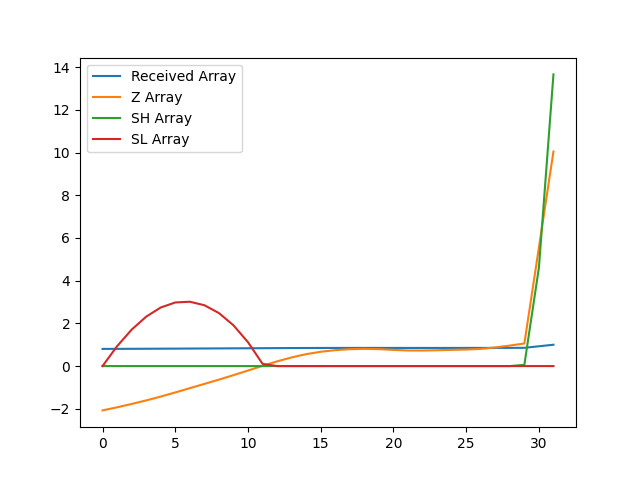

Data behind this chart, as committed beside it:
, index, year, val, Received Array, Z Array, SH Array, SL Array
0, 11714, 1990, 15278, 0.8043, -2.076, 0.0, 0.0
1, 11717, 1991, 15322, 0.8066, -1.931, 0.0, 0.9314
2, 11720, 1992, 15370, 0.8092, -1.775, 0.0, 1.707
3, 11723, 1993, 15421, 0.8118, -1.609, 0.0, 2.315
4, 11726, 1994, 15476, 0.8147, -1.43, 0.0, 2.745
5, 11729, 1995, 15536, 0.8179, -1.235, 0.0, 2.98
6, 11732, 1996, 15597, 0.8211, -1.035, 0.0, 3.014
7, 11735, 1997, 15658, 0.8243, -0.8359, 0.0, 2.85
8, 11738, 1998, 15720, 0.8276, -0.6341, 0.0, 2.484
9, 11741, 1999, 15784, 0.8309, -0.4253, 0.0, 1.91
10, 11744, 2000, 15851, 0.8344, -0.2077, 0.0, 1.117
11, 11747, 2001, 15918, 0.838, 0.01227, 0.0, 0.105
12, 11750, 2002, 15982, 0.8414, 0.2203, 0.0, 0.0
13, 11753, 2003, 16039, 0.8443, 0.4054, 0.0, 0.0
14, 11756, 2004, 16086, 0.8468, 0.5588, 0.0, 0.0
15, 11759, 2005, 16120, 0.8486, 0.6706, 0.0, 0.0
16, 11762, 2006, 16143, 0.8498, 0.7459, 0.0, 0.0
17, 11765, 2007, 16157, 0.8506, 0.7909, 0.0, 0.0
18, 11768, 2008, 16161, 0.8508, 0.8055, 0.0, 0.0
19, 11771, 2009, 16157, 0.8506, 0.7923, 0.0, 0.0
20, 11774, 2010, 16147, 0.85, 0.758, 0.0, 0.0
21, 11777, 2011, 16138, 0.8496, 0.7308, 0.0, 0.0
22, 11780, 2012, 16138, 0.8496, 0.7291, 0.0, 0.0
23, 11783, 2013, 16142, 0.8498, 0.7418, 0.0, 0.0
24, 11786, 2014, 16147, 0.8501, 0.7598, 0.0, 0.0
25, 11789, 2015, 16152, 0.8503, 0.7744, 0.0, 0.0
26, 11792, 2016, 16161, 0.8508, 0.8058, 0.0, 0.0
27, 11795, 2017, 16182, 0.8519, 0.8729, 0.0, 0.0
28, 11798, 2018, 16209, 0.8533, 0.9612, 0.0, 0.0
29, 11801, 2019, 16239, 0.8549, 1.058, 0.0579, 0.0
30, 11804, 2020, 17617, 0.9274, 5.554, 4.612, 0.0
31, 11807, 2021, 18995, 1.0, 10.05, 13.66, 0.0
